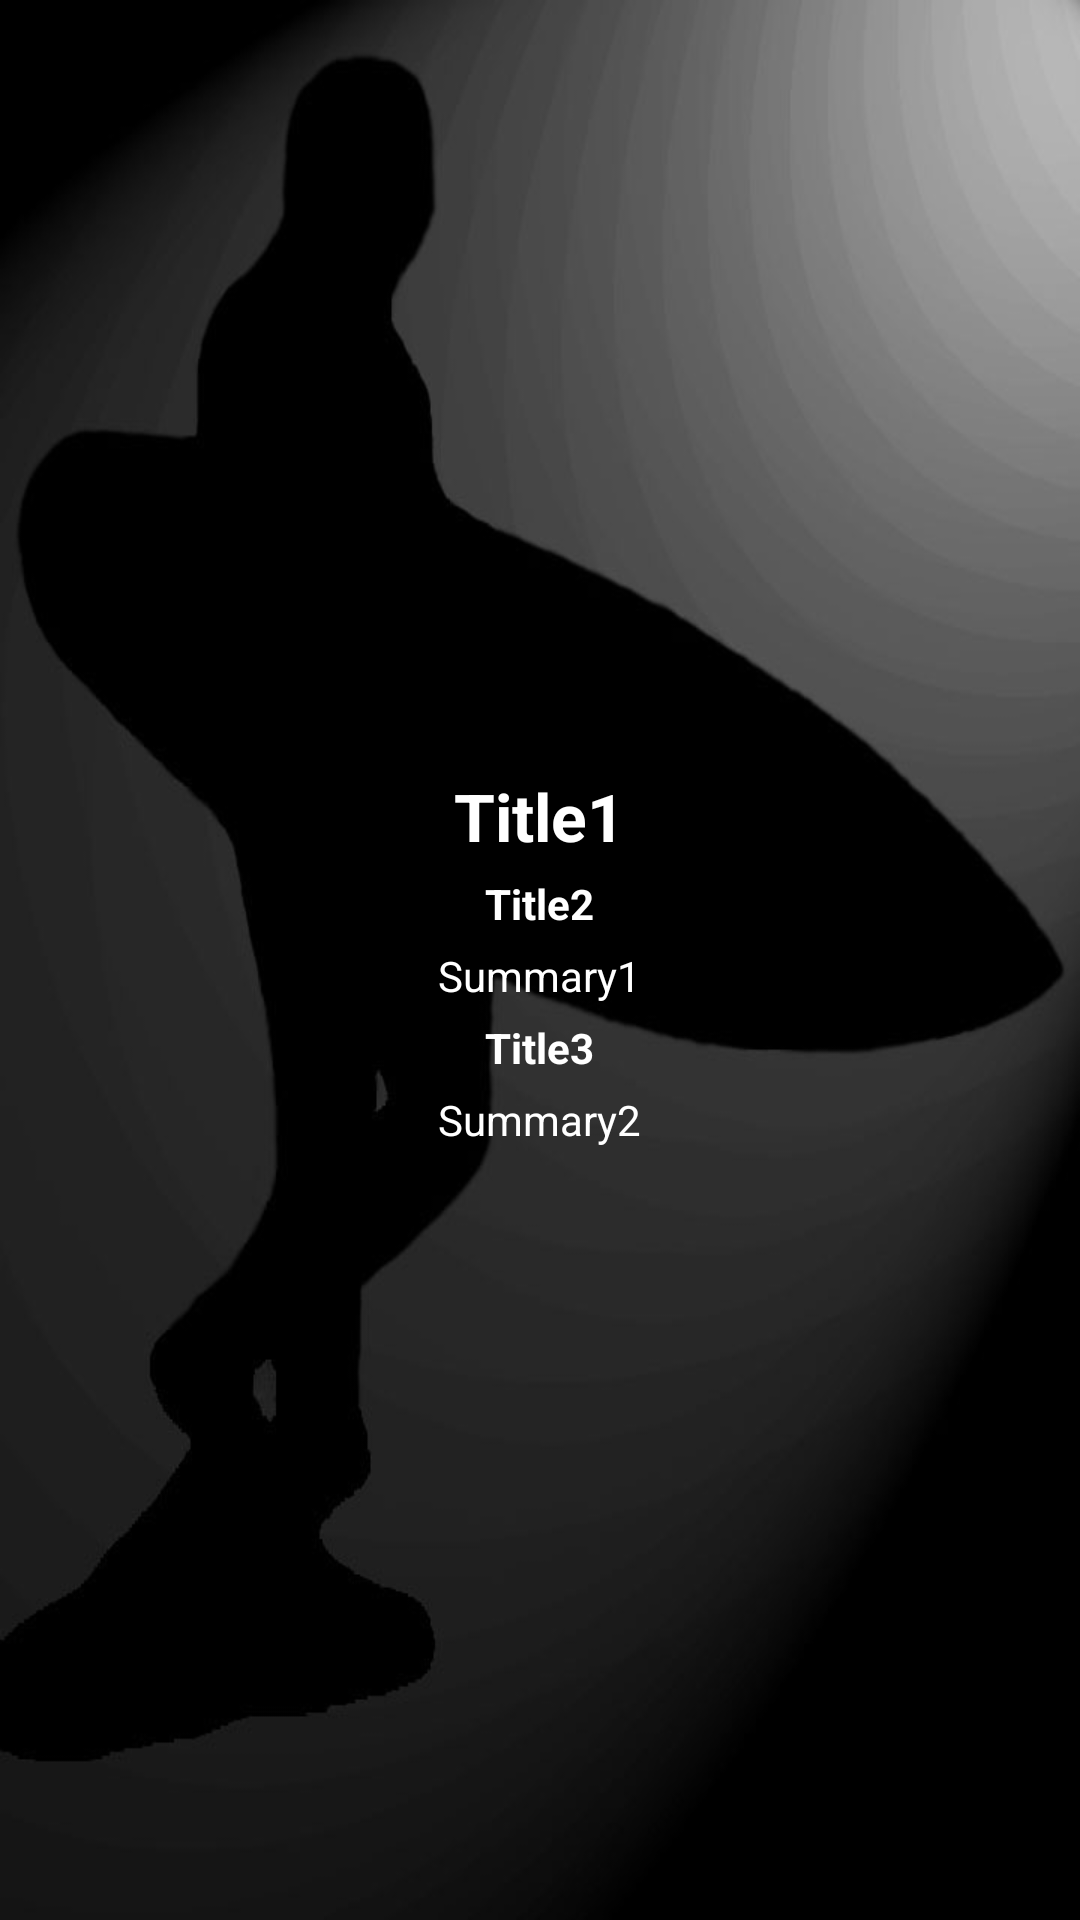

Layout XML and referenced resources for this Android screen:
<!-- AndroidManifest.xml: application theme AppTheme -->
<!-- res/layout/windforecast.xml -->
<?xml version="1.0" encoding="utf-8"?>

<LinearLayout xmlns:android="http://schemas.android.com/apk/res/android"
    android:orientation="vertical" android:layout_width="match_parent"
    android:layout_height="match_parent"
    android:background="@drawable/wvsurf_scott_background"
    android:gravity="center">

        <TextView
            android:layout_width="wrap_content"
            android:layout_height="wrap_content"
            android:textAppearance="?android:attr/textAppearanceLarge"
            android:text="Title1"
            android:id="@+id/tvtitle1"
            android:textStyle="bold"
            android:layout_marginLeft="5dp"
            android:layout_marginRight="5dp" />

        <TextView
            android:layout_width="wrap_content"
            android:layout_height="wrap_content"
            android:textAppearance="?android:attr/textAppearanceSmall"
            android:text="Title2"
            android:id="@+id/tvtitle2"
            android:textStyle="bold"
            android:layout_marginTop="5dp"
            android:layout_marginLeft="5dp"
            android:layout_marginRight="5dp" />

        <TextView
            android:layout_width="wrap_content"
            android:layout_height="wrap_content"
            android:textAppearance="?android:attr/textAppearanceSmall"
            android:text="Summary1"
            android:id="@+id/tvsummary1"
            android:layout_marginTop="5dp"
            android:layout_marginLeft="5dp"
            android:layout_marginRight="5dp" />

        <TextView
            android:layout_width="wrap_content"
            android:layout_height="wrap_content"
            android:textAppearance="?android:attr/textAppearanceSmall"
            android:text="Title3"
            android:id="@+id/tvtitle3"
            android:textStyle="bold"
            android:layout_marginTop="5dp"
            android:layout_marginLeft="5dp"
            android:layout_marginRight="5dp" />

        <TextView
            android:layout_width="wrap_content"
            android:layout_height="wrap_content"
            android:textAppearance="?android:attr/textAppearanceSmall"
            android:text="Summary2"
            android:id="@+id/tvsummary2"
            android:layout_marginTop="5dp"
            android:layout_marginLeft="5dp"
            android:layout_marginRight="5dp" />



</LinearLayout>
<!-- resources referenced by this layout -->
<resources>
  <!-- drawable wvsurf_scott_background: jpg bitmap (drawable, 28833 bytes) -->
  <style name="AppTheme" parent="Theme.AppCompat.Light.NoActionBar">
          
          <item name="android:textColor">#ffffff</item>
      </style>
</resources>
